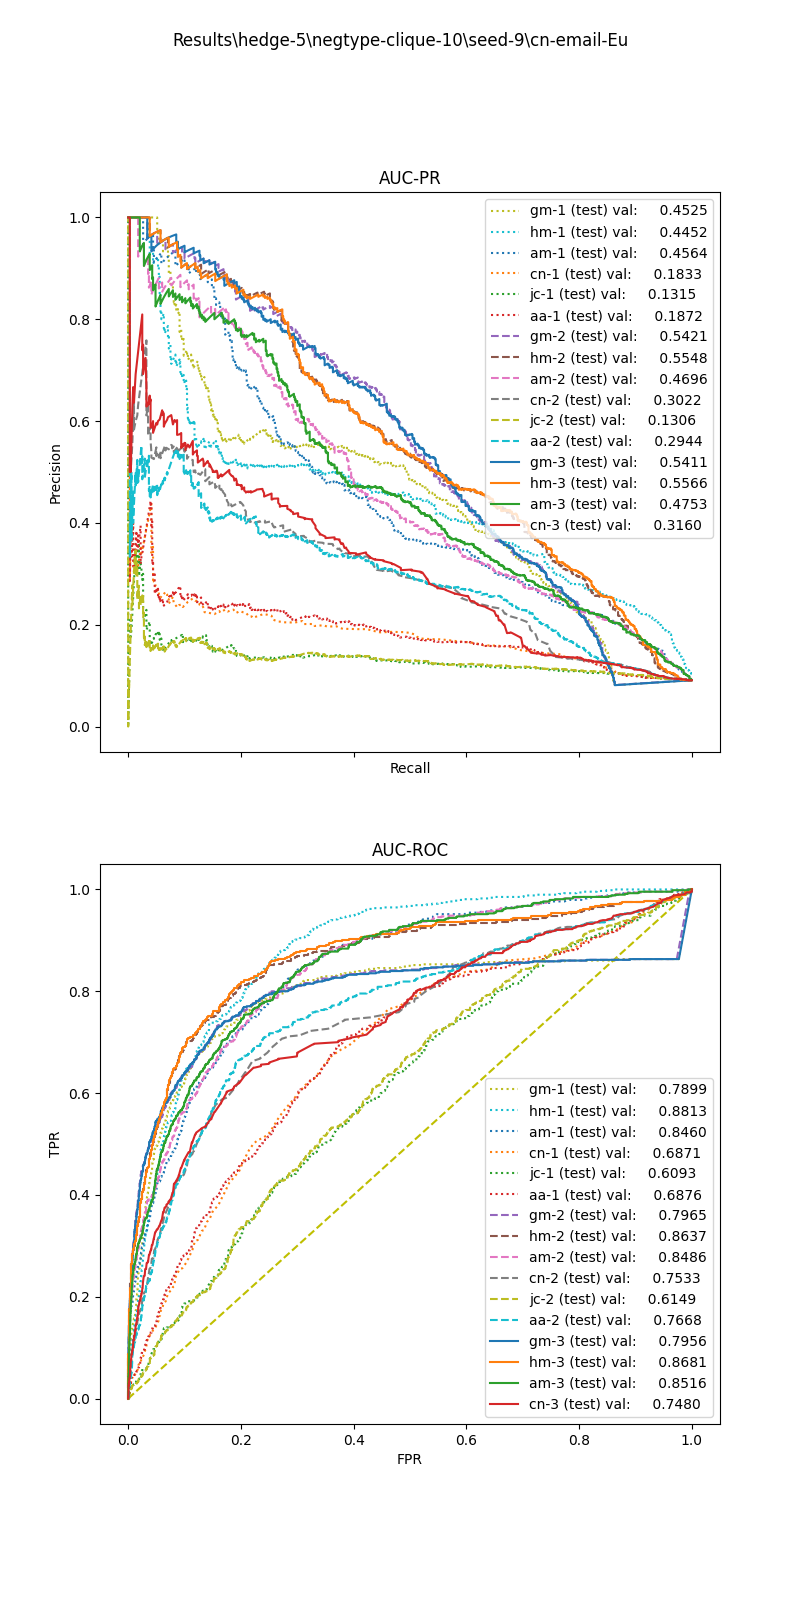

The data file committed next to this chart (first rows):
, input_dim1, pred_dim1, input_dim2, pred_dim2, input_dim3, pred_dim3, label
0, 12.68, 0.0, 1.015, 0.0, 4.0, 0.0, 1.0
1, 15.97, 0.0, 0.9472, 0.0, 4.0, 0.0, 1.0
2, 6.686, 0.0, 0.6675, 0.0, 0.0, 0.0, 1.0
3, 12.05, 0.0, 1.087, 0.0, 4.0, 0.0, 1.0
4, 11.21, 0.0, 1.014, 0.0, 4.0, 0.0, 1.0
5, 2.338, 0.0, 0.0, 0.0, 0.0, 0.0, 1.0
6, 8.482, 0.0, 1.439, 0.0, 4.0, 0.0, 1.0
7, 8.407, 0.0, 0.9803, 0.0, 4.0, 0.0, 1.0
8, 17.52, 0.0, 0.0, 0.0, 0.0, 0.0, 1.0
9, 9.324, 0.0, 1.049, 0.0, 4.0, 0.0, 1.0
10, 7.623, 0.0, 0.0, 0.0, 0.0, 0.0, 1.0
11, 7.663, 0.0, 1.034, 0.0, 4.0, 0.0, 1.0
12, 11.04, 0.0, 0.9224, 0.0, 4.0, 0.0, 1.0
13, 6.574, 0.0, 1.188, 0.0, 0.0, 0.0, 1.0
14, 8.083, 0.0, 1.042, 0.0, 0.0, 0.0, 1.0
15, 18.88, 0.0, 0.8346, 0.0, 4.0, 0.0, 1.0
16, 21.72, 0.0, 1.104, 0.0, 4.0, 1.0, 1.0
17, 24.73, 0.0, 0.811, 0.0, 4.0, 1.0, 1.0
18, 4.64, 0.0, 1.306, 0.0, 4.0, 0.0, 1.0
19, 29.13, 0.0, 0.945, 1.0, 4.0, 1.0, 1.0
20, 7.064, 0.0, 1.359, 0.0, 4.0, 0.0, 1.0
21, 17.92, 0.0, 1.278, 0.0, 4.0, 0.0, 1.0
22, 10.66, 0.0, 0.531, 0.0, 1.0, 0.0, 1.0
23, 12.12, 0.0, 1.605, 0.0, 0.0, 0.0, 1.0
24, 8.137, 0.0, 0.915, 0.0, 4.0, 0.0, 1.0
25, 8.388, 0.0, 1.026, 0.0, 4.0, 0.0, 1.0
26, 16.56, 0.0, 0.9645, 0.0, 4.0, 0.0, 1.0
27, 11.04, 0.0, 0.9245, 0.0, 4.0, 0.0, 1.0
28, 16.47, 0.0, 0.8215, 0.0, 4.0, 0.0, 1.0
29, 4.389, 0.0, 1.223, 0.0, 4.0, 0.0, 1.0
30, 18.43, 0.0, 0.8797, 0.0, 4.0, 0.0, 1.0
31, 13.15, 0.0, 0.0, 0.0, 0.0, 0.0, 1.0
32, 5.132, 0.0, 1.61, 0.0, 4.0, 0.0, 1.0
33, 15.64, 0.0, 1.043, 0.0, 1.0, 0.0, 1.0
34, 17.84, 0.0, 0.9154, 0.0, 4.0, 0.0, 1.0
35, 17.87, 0.0, 0.8157, 0.0, 4.0, 0.0, 1.0
36, 15.83, 0.0, 0.0, 0.0, 0.0, 0.0, 1.0
37, 8.368, 0.0, 1.249, 0.0, 4.0, 0.0, 1.0
38, 4.237, 0.0, 0.5708, 0.0, 0.0, 0.0, 1.0
39, 17.9, 0.0, 0.4758, 0.0, 0.0, 0.0, 1.0
40, 34.77, 1.0, 0.5505, 1.0, 2.0, 1.0, 1.0
41, 12.66, 0.0, 0.9496, 0.0, 0.0, 0.0, 1.0
42, 29.13, 0.0, 0.8847, 1.0, 0.0, 0.0, 1.0
43, 21.62, 0.0, 0.7831, 0.0, 4.0, 1.0, 1.0
44, 17.63, 0.0, 1.283, 0.0, 4.0, 0.0, 1.0
45, 11.3, 0.0, 0.2257, 0.0, 1.0, 0.0, 1.0
46, 11.43, 0.0, 0.8566, 0.0, 4.0, 0.0, 1.0
47, 8.182, 0.0, 0.9425, 0.0, 4.0, 0.0, 1.0
48, 9.901, 0.0, 0.9679, 0.0, 2.0, 0.0, 1.0
49, 20.92, 0.0, 0.0, 0.0, 0.0, 0.0, 1.0
50, 11.24, 0.0, 0.0, 0.0, 0.0, 0.0, 1.0
51, 28.9, 0.0, 0.9563, 1.0, 0.0, 0.0, 1.0
52, 6.629, 0.0, 1.017, 0.0, 4.0, 0.0, 1.0
53, 6.065, 0.0, 1.049, 0.0, 4.0, 0.0, 1.0
54, 9.144, 0.0, 0.964, 0.0, 4.0, 0.0, 1.0
55, 21.45, 0.0, 0.8161, 0.0, 4.0, 0.0, 1.0
56, 14.12, 0.0, 1.121, 0.0, 4.0, 0.0, 1.0
57, 7.935, 0.0, 1.46, 0.0, 4.0, 0.0, 1.0
58, 1.833, 0.0, 0.0, 0.0, 0.0, 0.0, 1.0
59, 1.393, 0.0, 0.0, 0.0, 0.0, 0.0, 1.0
... 7,415 more rows
